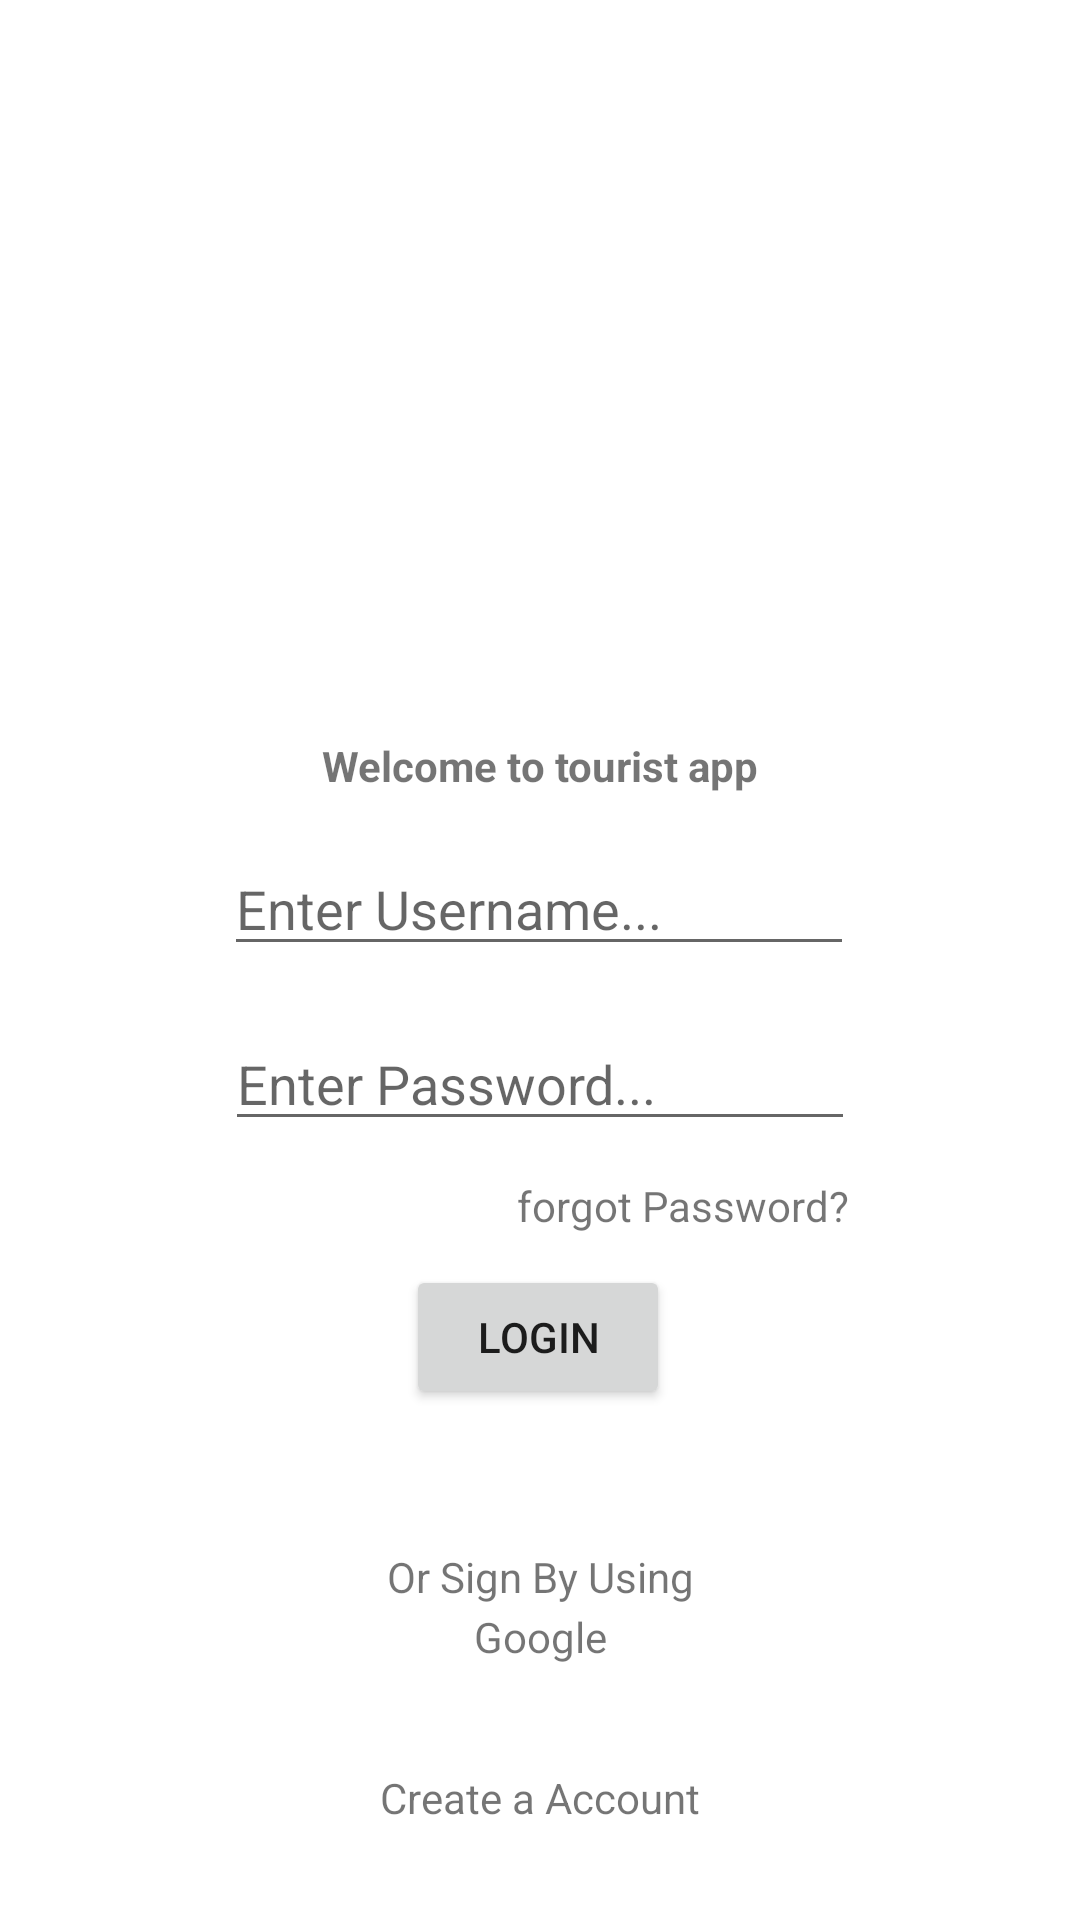

Here is an Android app screen rendered from its layout file. Give the layout XML and the strings, colors and styles it references.
<!-- AndroidManifest.xml: application theme Theme.TouristFinderApp -->
<!-- res/layout/activity_login.xml -->
<?xml version="1.0" encoding="utf-8"?>
<androidx.constraintlayout.widget.ConstraintLayout xmlns:android="http://schemas.android.com/apk/res/android"
    xmlns:app="http://schemas.android.com/apk/res-auto"
    xmlns:tools="http://schemas.android.com/tools"
    android:layout_width="match_parent"
    android:layout_height="match_parent"
    tools:context=".loginActivity"
    android:id="@+id/login">

    <ImageView
        android:id="@+id/password"
        android:layout_width="148dp"
        android:layout_height="127dp"
        app:layout_constraintBottom_toBottomOf="parent"
        app:layout_constraintEnd_toEndOf="parent"
        app:layout_constraintHorizontal_bias="0.498"
        app:layout_constraintStart_toStartOf="parent"
        app:layout_constraintTop_toTopOf="parent"
        app:layout_constraintVertical_bias="0.175"
        app:srcCompat="@drawable/images" />

    <TextView
        android:id="@+id/text"
        android:layout_width="wrap_content"
        android:layout_height="wrap_content"
        android:layout_marginTop="29dp"
        android:text="Welcome to tourist app"
        android:textStyle="bold"
        app:layout_constraintBottom_toBottomOf="parent"
        app:layout_constraintEnd_toEndOf="parent"
        app:layout_constraintStart_toStartOf="parent"
        app:layout_constraintTop_toBottomOf="@+id/password"
        app:layout_constraintVertical_bias="0.0" />

    <EditText
        android:id="@+id/Email"
        android:layout_width="wrap_content"
        android:layout_height="wrap_content"
        android:layout_marginTop="16dp"
        android:ems="10"
        android:hint="Enter Username..."
        android:inputType="textPersonName"
        app:circularflow_defaultRadius="5px"
        app:circularflow_radiusInDP="5px"
        app:layout_constraintBottom_toBottomOf="parent"
        app:layout_constraintEnd_toEndOf="parent"
        app:layout_constraintHorizontal_bias="0.497"
        app:layout_constraintStart_toStartOf="parent"
        app:layout_constraintTop_toBottomOf="@+id/text"
        app:layout_constraintVertical_bias="0.0" />

    <EditText
        android:id="@+id/editTextTextPersonName2"
        android:layout_width="wrap_content"
        android:layout_height="wrap_content"
        android:ems="10"
        android:hint="Enter Password..."
        android:inputType="textPersonName"
        app:layout_constraintBottom_toBottomOf="parent"
        app:layout_constraintEnd_toEndOf="parent"
        app:layout_constraintStart_toStartOf="parent"
        app:layout_constraintTop_toBottomOf="@+id/Email"
        app:layout_constraintVertical_bias="0.061" />

    <TextView
        android:id="@+id/forgotPassword"
        android:layout_width="wrap_content"
        android:layout_height="wrap_content"
        android:layout_marginStart="9dp"
        android:layout_marginTop="12dp"
        android:text="forgot Password?"
        app:layout_constraintEnd_toEndOf="parent"
        app:layout_constraintHorizontal_bias="0.68"
        app:layout_constraintStart_toStartOf="parent"
        app:layout_constraintTop_toBottomOf="@+id/editTextTextPersonName2" />

    <Button
        android:id="@+id/loginButton"
        android:layout_width="wrap_content"
        android:layout_height="wrap_content"
        android:text="Login"
        app:layout_constraintBottom_toBottomOf="parent"
        app:layout_constraintEnd_toEndOf="parent"
        app:layout_constraintHorizontal_bias="0.498"
        app:layout_constraintStart_toStartOf="parent"
        app:layout_constraintTop_toBottomOf="@+id/editTextTextPersonName2"
        app:layout_constraintVertical_bias="0.196" />

    <TextView
        android:id="@+id/otherSignIn"
        android:layout_width="wrap_content"
        android:layout_height="wrap_content"
        android:text="Or Sign By Using"
        app:layout_constraintBottom_toBottomOf="parent"
        app:layout_constraintEnd_toEndOf="parent"
        app:layout_constraintStart_toStartOf="parent"
        app:layout_constraintTop_toBottomOf="@+id/loginButton"
        app:layout_constraintVertical_bias="0.306" />

    <TextView
        android:id="@+id/googleSignIn"
        android:layout_width="wrap_content"
        android:layout_height="wrap_content"
        android:layout_marginBottom="34dp"
        android:text="Google"
        app:layout_constraintBottom_toTopOf="@+id/SignUp"
        app:layout_constraintEnd_toEndOf="parent"
        app:layout_constraintStart_toStartOf="parent"
        app:layout_constraintTop_toBottomOf="@+id/otherSignIn"
        app:layout_constraintVertical_bias="0.583" />

    <TextView
        android:id="@+id/SignUp"
        android:layout_width="wrap_content"
        android:layout_height="wrap_content"
        android:text="Create a Account"
        app:layout_constraintBottom_toBottomOf="parent"
        app:layout_constraintEnd_toEndOf="parent"
        app:layout_constraintStart_toStartOf="parent"
        app:layout_constraintTop_toBottomOf="@+id/otherSignIn"
        app:layout_constraintVertical_bias="0.636" />
</androidx.constraintlayout.widget.ConstraintLayout>
<!-- resources referenced by this layout -->
<resources>
  <style name="Theme.TouristFinderApp" parent="Theme.MaterialComponents.DayNight.DarkActionBar">
          
          <item name="colorPrimary">@color/purple_500</item>
          <item name="colorPrimaryVariant">@color/purple_700</item>
          <item name="colorOnPrimary">@color/white</item>
          
          <item name="colorSecondary">@color/teal_200</item>
          <item name="colorSecondaryVariant">@color/teal_700</item>
          <item name="colorOnSecondary">@color/black</item>
          
          <item name="android:statusBarColor" tools:targetApi="l">?attr/colorPrimaryVariant</item>
          
      </style>
  <color name="purple_500">#FF6200EE</color>
  <color name="purple_700">#FF3700B3</color>
  <color name="white">#FFFFFFFF</color>
  <color name="teal_200">#FF03DAC5</color>
  <color name="teal_700">#FF018786</color>
  <color name="black">#FF000000</color>
</resources>
